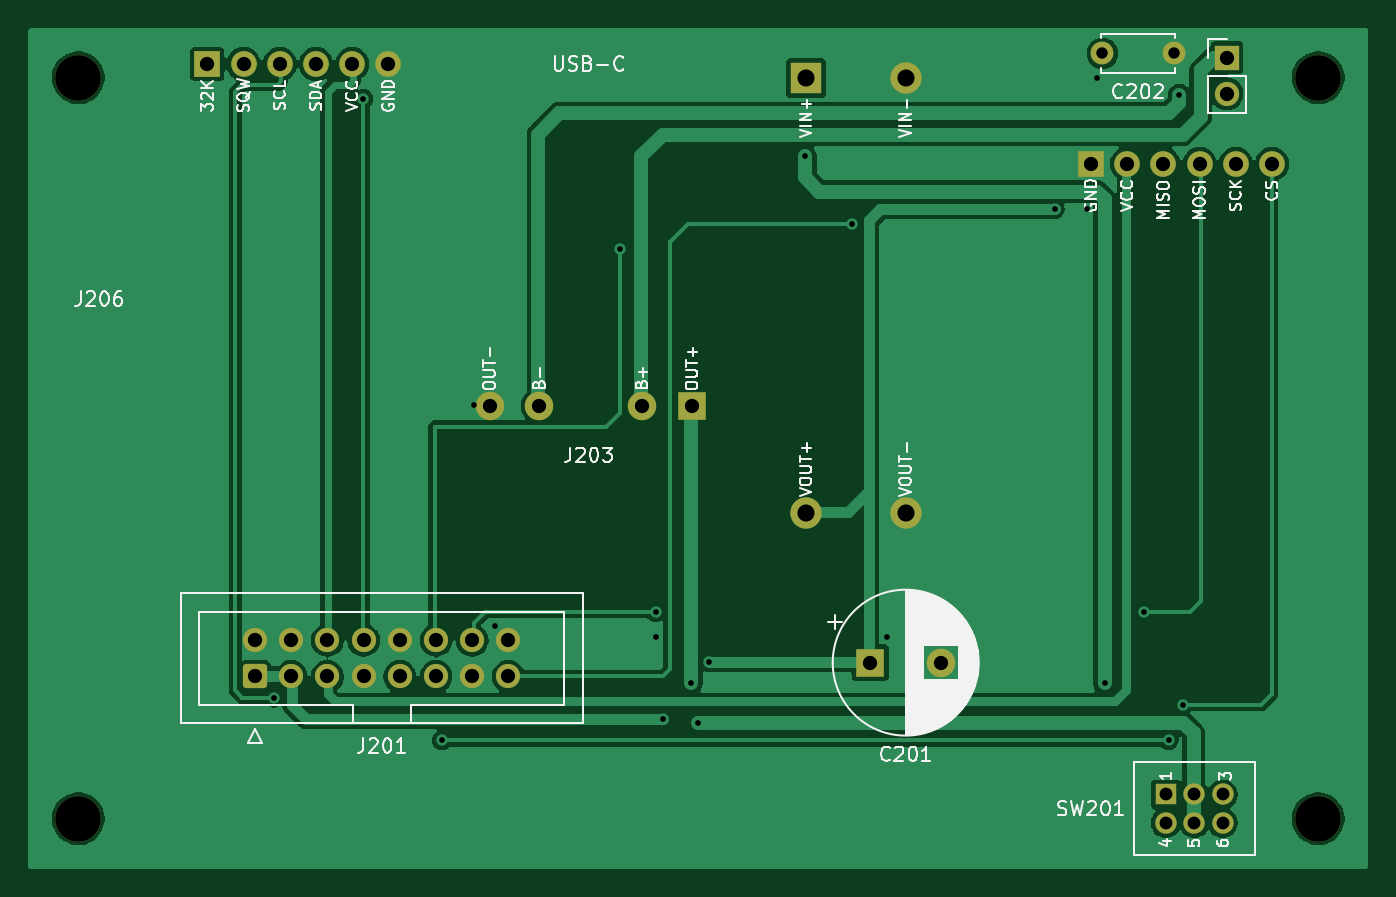
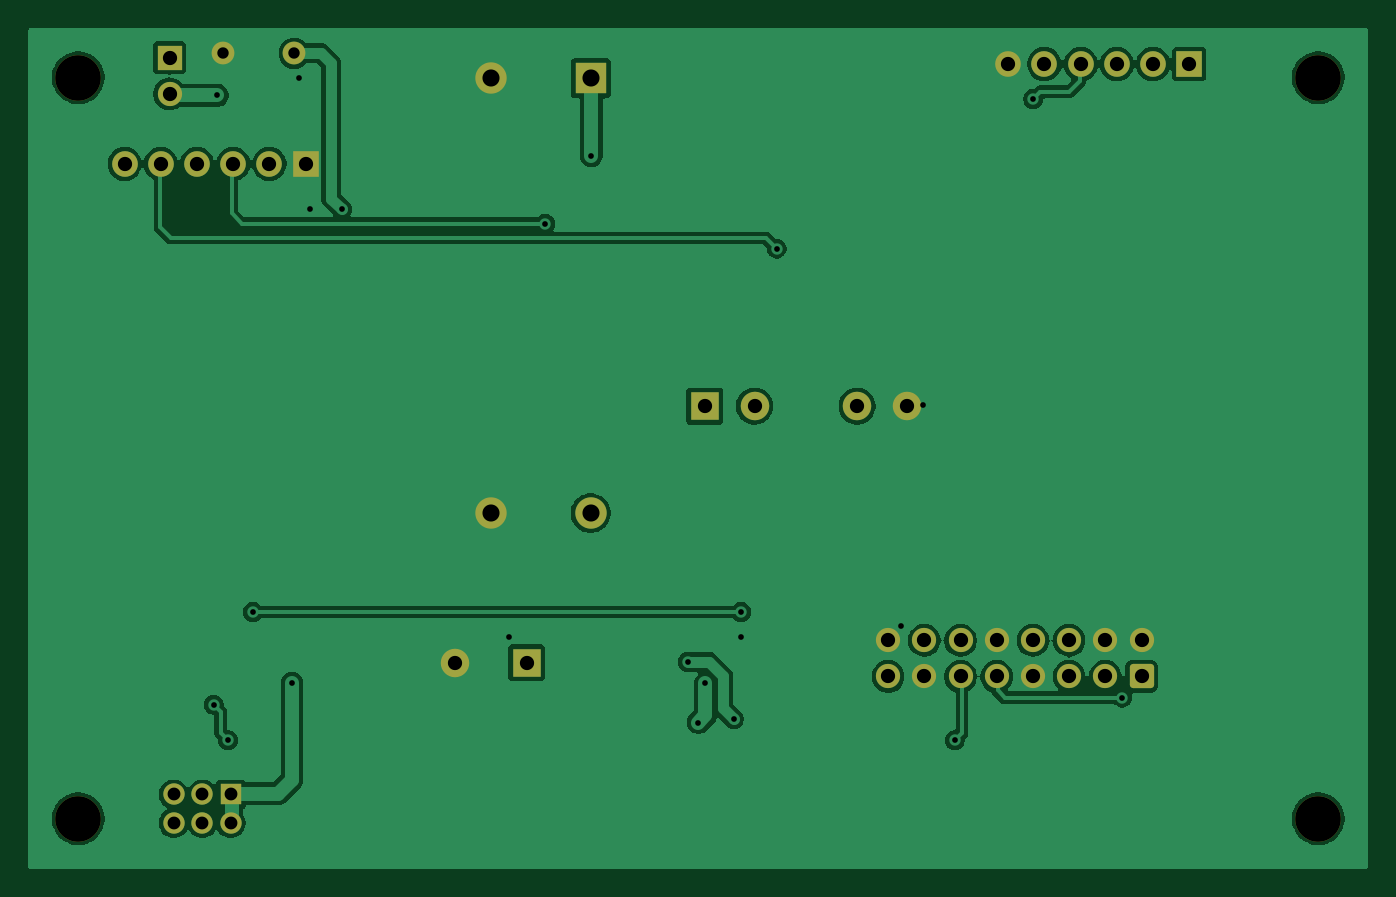
Circuit board: 10 layer files. Board 94.0 x 59.0 mm.
- bottom_copper: pcb_bottom-B_Cu.gbr (90020 bytes)
- bottom_mask: pcb_bottom-B_Mask.gbr (3249 bytes)
- paste: pcb_bottom-B_Paste.gbr (469 bytes)
- bottom_silk: pcb_bottom-B_Silkscreen.gbr (470 bytes)
- top_copper: pcb_bottom-F_Cu.gbr (67223 bytes)
- top_mask: pcb_bottom-F_Mask.gbr (3249 bytes)
- paste: pcb_bottom-F_Paste.gbr (469 bytes)
- top_silk: pcb_bottom-F_Silkscreen.gbr (67584 bytes)
- drill: pcb_bottom-NPTH.drl (403 bytes)
- drill: pcb_bottom-PTH.drl (1737 bytes)

=== bottom_copper: pcb_bottom-B_Cu.gbr (90020 bytes, source omitted) ===
=== bottom_mask: pcb_bottom-B_Mask.gbr (3249 bytes, source withheld) ===
=== paste: pcb_bottom-B_Paste.gbr ===
%TF.GenerationSoftware,KiCad,Pcbnew,10.0.7*%
%TF.CreationDate,2026-11-03T12:18:24-08:00*%
%TF.ProjectId,pcb_bottom,7063625f-626f-4747-946f-6d2e6b696361,0.1*%
%TF.SameCoordinates,Original*%
%TF.FileFunction,Paste,Bot*%
%TF.FilePolarity,Positive*%
%FSLAX46Y46*%
G04 Gerber Fmt 4.6, Leading zero omitted, Abs format (unit mm)*
G04 Created by KiCad (PCBNEW 10.0.7) date 2026-11-03 12:18:24*
%MOMM*%
%LPD*%
G01*
G04 APERTURE LIST*
G04 APERTURE END LIST*
M02*

=== bottom_silk: pcb_bottom-B_Silkscreen.gbr ===
%TF.GenerationSoftware,KiCad,Pcbnew,10.0.7*%
%TF.CreationDate,2026-11-03T12:18:24-08:00*%
%TF.ProjectId,pcb_bottom,7063625f-626f-4747-946f-6d2e6b696361,0.1*%
%TF.SameCoordinates,Original*%
%TF.FileFunction,Legend,Bot*%
%TF.FilePolarity,Positive*%
%FSLAX46Y46*%
G04 Gerber Fmt 4.6, Leading zero omitted, Abs format (unit mm)*
G04 Created by KiCad (PCBNEW 10.0.7) date 2026-11-03 12:18:24*
%MOMM*%
%LPD*%
G01*
G04 APERTURE LIST*
G04 APERTURE END LIST*
M02*

=== top_copper: pcb_bottom-F_Cu.gbr (67223 bytes, source omitted) ===
=== top_mask: pcb_bottom-F_Mask.gbr (3249 bytes, source withheld) ===
=== paste: pcb_bottom-F_Paste.gbr ===
%TF.GenerationSoftware,KiCad,Pcbnew,10.0.7*%
%TF.CreationDate,2026-11-03T12:18:24-08:00*%
%TF.ProjectId,pcb_bottom,7063625f-626f-4747-946f-6d2e6b696361,0.1*%
%TF.SameCoordinates,Original*%
%TF.FileFunction,Paste,Top*%
%TF.FilePolarity,Positive*%
%FSLAX46Y46*%
G04 Gerber Fmt 4.6, Leading zero omitted, Abs format (unit mm)*
G04 Created by KiCad (PCBNEW 10.0.7) date 2026-11-03 12:18:24*
%MOMM*%
%LPD*%
G01*
G04 APERTURE LIST*
G04 APERTURE END LIST*
M02*

=== top_silk: pcb_bottom-F_Silkscreen.gbr (67584 bytes, source omitted) ===
=== drill: pcb_bottom-NPTH.drl ===
M48
; DRILL file KiCad 10.0.7 date 2026-11-03T12:18:32
; FORMAT={-:-/ absolute / metric / decimal}
; #@! TF.CreationDate,2026-11-03T12:18:32-08:00
; #@! TF.GenerationSoftware,Kicad,Pcbnew,10.0.7
; #@! TF.FileFunction,NonPlated,1,2,NPTH
FMAT,2
METRIC
; #@! TA.AperFunction,NonPlated,NPTH,ComponentDrill
T1C3.200
%
G90
G05
T1
X104.0Y-104.0
X104.0Y-156.0
X191.0Y-104.0
X191.0Y-156.0
M30

=== drill: pcb_bottom-PTH.drl ===
M48
; DRILL file KiCad 10.0.7 date 2026-11-03T12:18:32
; FORMAT={-:-/ absolute / metric / decimal}
; #@! TF.CreationDate,2026-11-03T12:18:32-08:00
; #@! TF.GenerationSoftware,Kicad,Pcbnew,10.0.7
; #@! TF.FileFunction,Plated,1,2,PTH
FMAT,2
METRIC
; #@! TA.AperFunction,Plated,PTH,ViaDrill
T1C0.400
; #@! TA.AperFunction,Plated,PTH,ComponentDrill
T2C0.800
; #@! TA.AperFunction,Plated,PTH,ComponentDrill
T3C0.900
; #@! TA.AperFunction,Plated,PTH,ComponentDrill
T4C1.000
; #@! TA.AperFunction,Plated,PTH,ComponentDrill
T5C1.200
%
G90
G05
T1
X117.75Y-147.5
X124.0Y-105.5
X129.5Y-150.5
X131.75Y-127.0
X133.25Y-142.5
X142.0Y-116.0
X144.5Y-141.5
X144.5Y-143.25
X145.0Y-149.0
X147.0Y-146.5
X147.5Y-149.25
X148.25Y-145.0
X155.0Y-109.5
X158.25Y-114.25
X160.75Y-143.25
X172.5Y-113.25
X174.75Y-113.25
X175.5Y-104.0
X176.0Y-146.5
X178.75Y-141.5
X180.5Y-150.5
X181.25Y-105.25
X181.5Y-148.0
T2
X175.85Y-102.3
X180.85Y-102.3
T3
X180.3Y-154.3
X180.3Y-156.3
X182.3Y-154.3
X182.3Y-156.3
X184.3Y-154.3
X184.3Y-156.3
T4
X113.05Y-103.05
X115.59Y-103.05
X116.4Y-143.48
X116.4Y-146.02
X118.13Y-103.05
X118.94Y-143.48
X118.94Y-146.02
X120.67Y-103.05
X121.48Y-143.48
X121.48Y-146.02
X123.21Y-103.05
X124.02Y-143.48
X124.02Y-146.02
X125.75Y-103.05
X126.56Y-143.48
X126.56Y-146.02
X129.1Y-143.48
X129.1Y-146.02
X131.64Y-143.48
X131.64Y-146.02
X132.85Y-127.05
X134.18Y-143.48
X134.18Y-146.02
X136.35Y-127.05
X143.55Y-127.05
X147.05Y-127.05
X159.55Y-145.05
X164.55Y-145.05
X175.05Y-110.05
X177.59Y-110.05
X180.13Y-110.05
X182.67Y-110.05
X184.6Y-102.6
X184.6Y-105.14
X185.21Y-110.05
X187.75Y-110.05
T5
X155.05Y-104.05
X155.05Y-134.55
X162.05Y-104.05
X162.05Y-134.55
M30
